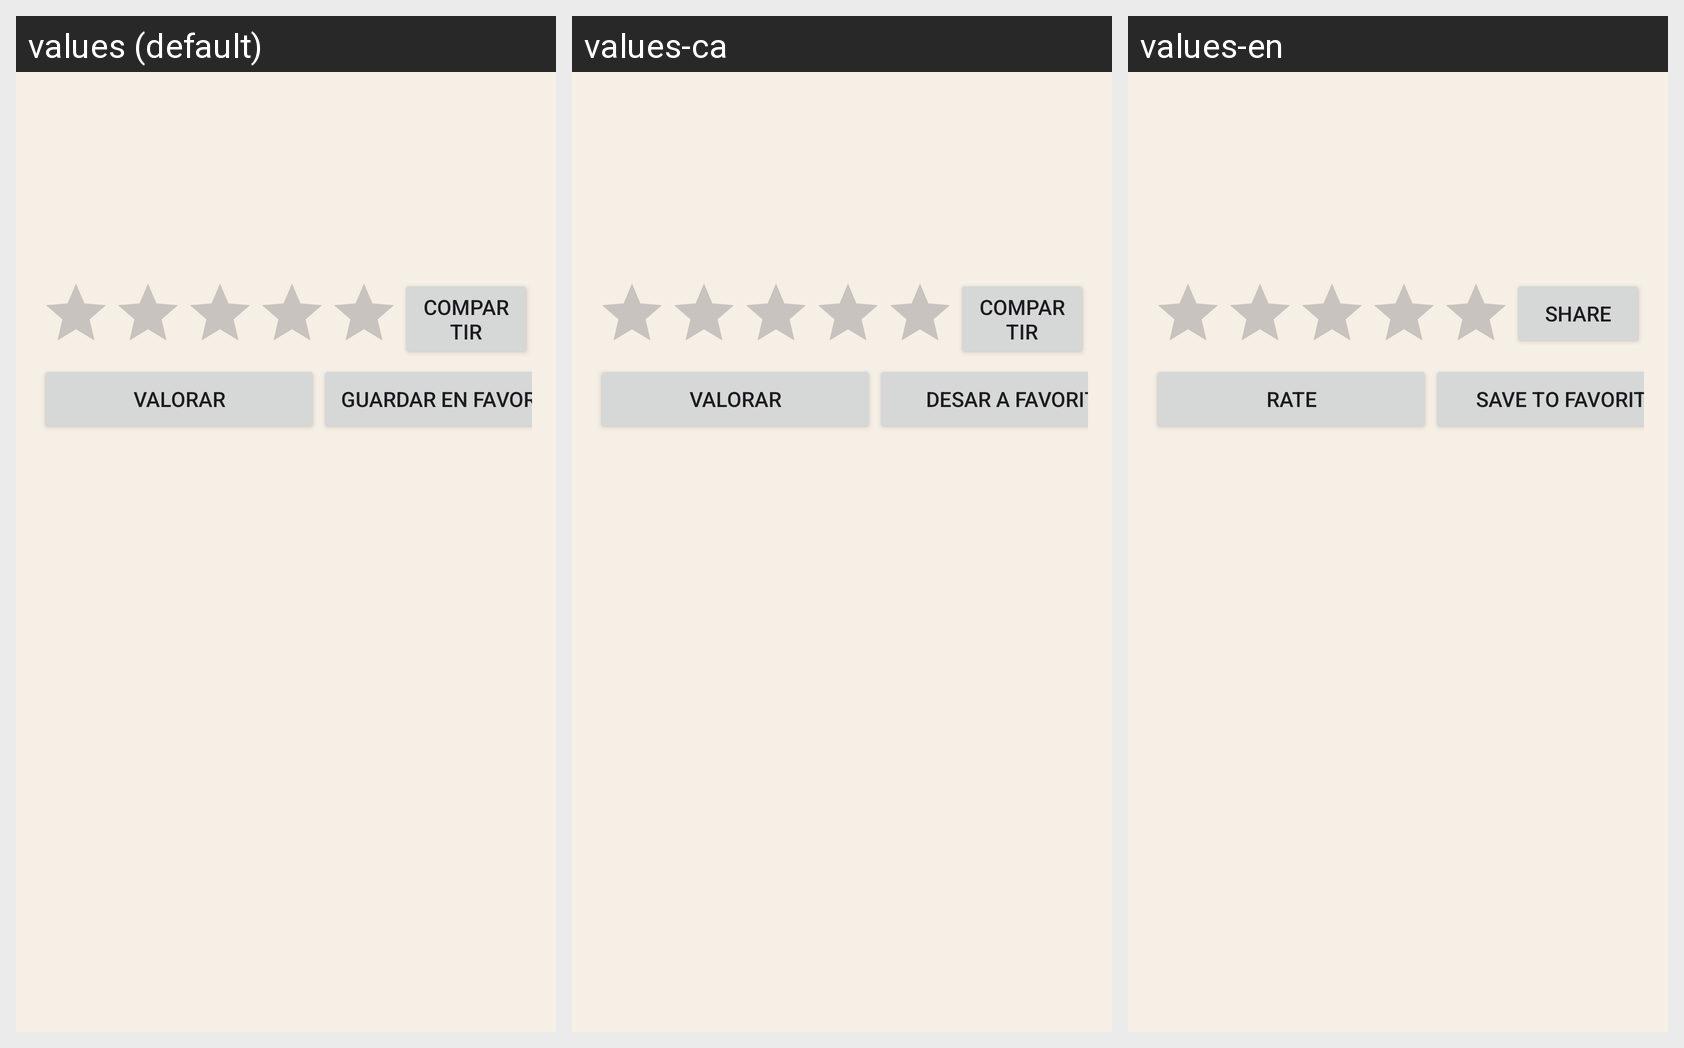

Locale-by-locale string values for the Android screen shown in this grid:
Android screen res/layout/activity_post_detail.xml rendered under 3 locales, left to right: values (default), values-ca, values-en. Device: Nexus 5 (rendered at 1080×1920; each locale shown at half size, 540×960, under a caption strip naming it); theme Base.Theme.BodrioApp.
Strings drawn on this screen, with the default value and each locale's value (text and hints the layout hard-codes, and strings that could not be matched under every locale, appear in the picture but are not listed):

share
  values: Compartir
  values-ca: Compartir
  values-en: Share

rate
  values: Valorar
  values-ca: Valorar
  values-en: Rate

savePost
  values: Guardar en favoritos
  values-ca: Desar a favorits
  values-en: Save to favorites
